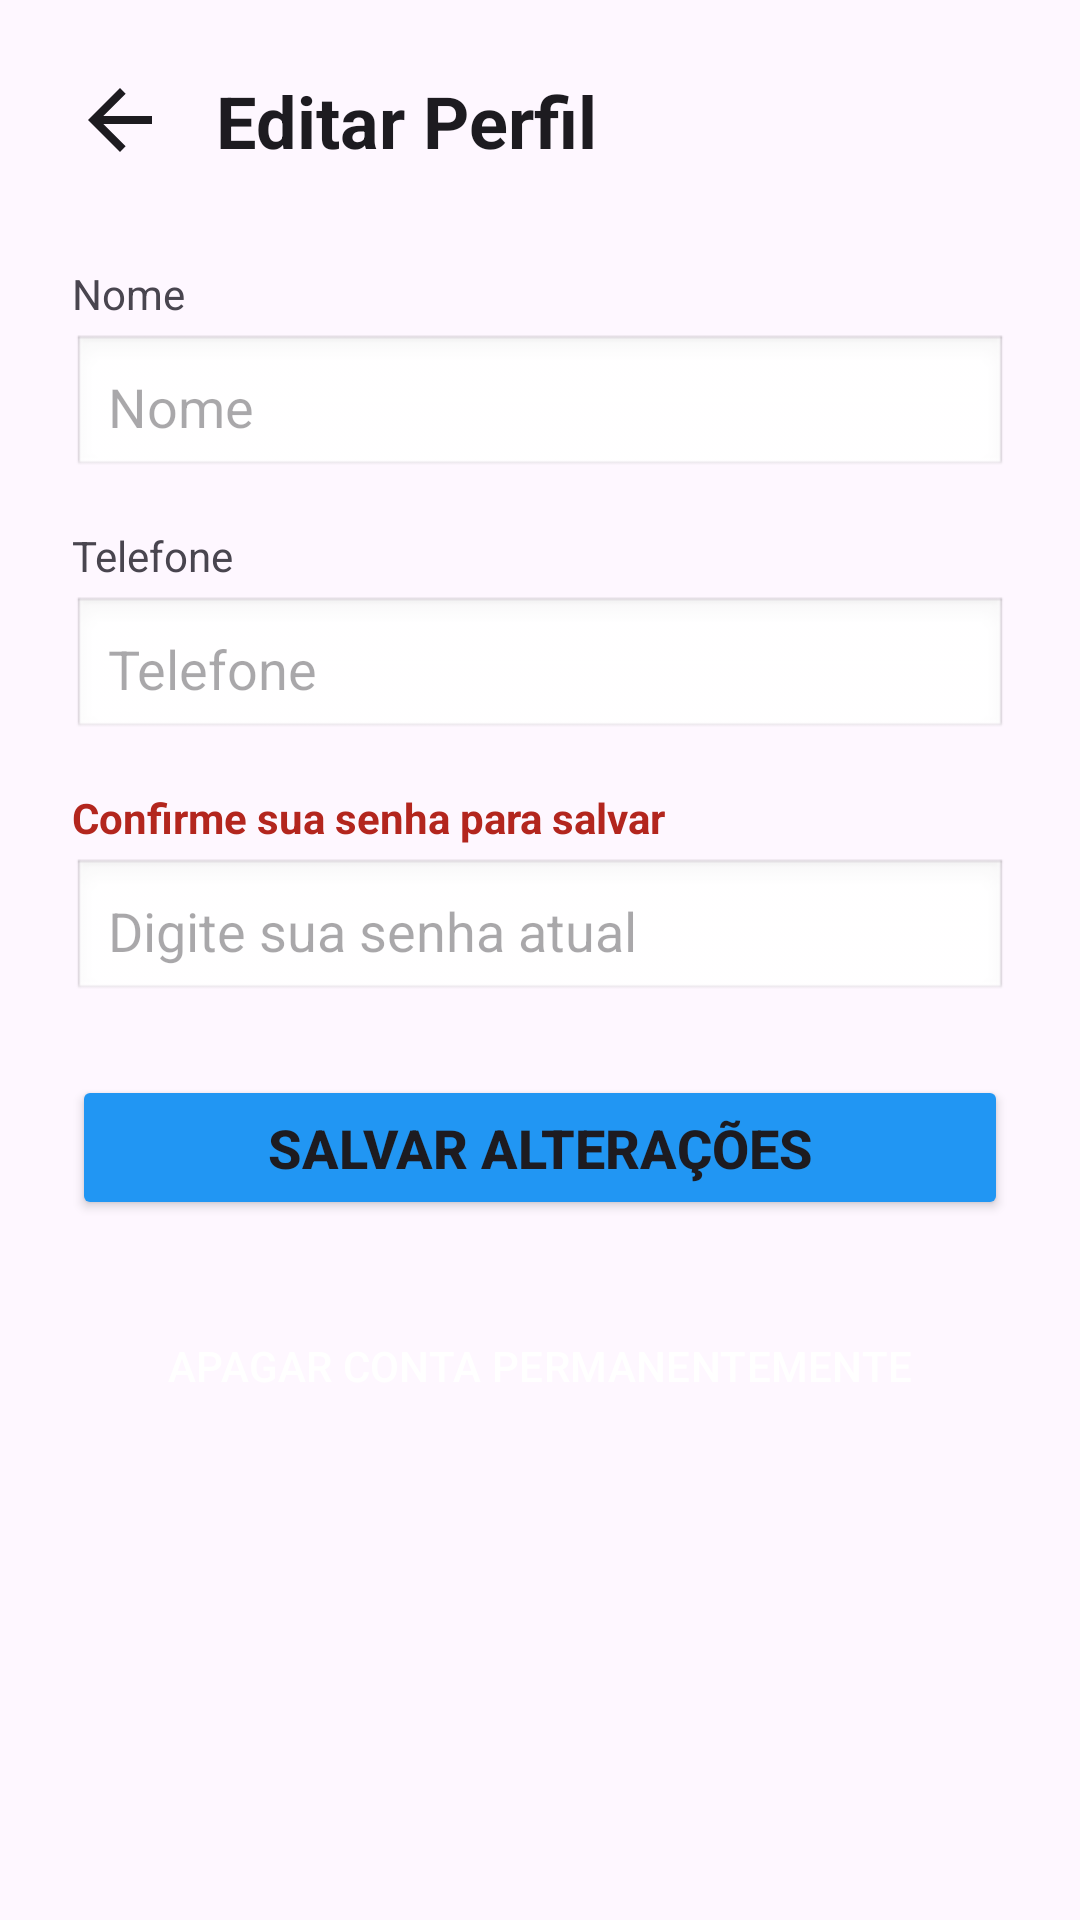

Reconstruct the res/layout file that produces this screen, plus the resources it refers to.
<!-- AndroidManifest.xml: application theme Theme.SafeTrack -->
<!-- res/layout/activity_edit_profile.xml -->
<?xml version="1.0" encoding="utf-8"?>

<LinearLayout xmlns:android="http://schemas.android.com/apk/res/android"
    xmlns:app="http://schemas.android.com/apk/res-auto"
    android:layout_width="match_parent"
    android:layout_height="match_parent"
    android:orientation="vertical"
    android:padding="24dp"
    android:background="?android:attr/colorBackground">

    <LinearLayout
        android:layout_width="match_parent"
        android:layout_height="wrap_content"
        android:orientation="horizontal"
        android:gravity="center_vertical"
        android:layout_marginBottom="32dp">

        <ImageView
            android:id="@+id/btnBack"
            android:layout_width="32dp"
            android:layout_height="32dp"
            android:src="@drawable/ic_arrow_back"
            android:background="?attr/selectableItemBackgroundBorderless"
            android:clickable="true"
            android:focusable="true"
            app:tint="?attr/colorOnSurface"
            android:contentDescription="Voltar" />

        <TextView
            android:layout_width="wrap_content"
            android:layout_height="wrap_content"
            android:text="Editar Perfil"
            android:textSize="24sp"
            android:textStyle="bold"
            android:layout_marginStart="16dp"
            android:textColor="?android:attr/textColorPrimary"/>
    </LinearLayout>

    <TextView
        android:layout_width="wrap_content"
        android:layout_height="wrap_content"
        android:text="Nome"
        android:layout_marginBottom="4dp"/>
    <EditText
        android:id="@+id/edtName"
        android:layout_width="match_parent"
        android:layout_height="wrap_content"
        android:layout_marginBottom="16dp"
        android:hint="Nome"
        android:inputType="textPersonName"
        android:minHeight="48dp"
        android:background="@android:drawable/edit_text"
        android:padding="12dp"/>

    <TextView
        android:layout_width="wrap_content"
        android:layout_height="wrap_content"
        android:text="Telefone"
        android:layout_marginBottom="4dp"/>
    <EditText
        android:id="@+id/edtPhone"
        android:layout_width="match_parent"
        android:layout_height="wrap_content"
        android:layout_marginBottom="16dp"
        android:hint="Telefone"
        android:inputType="phone"
        android:minHeight="48dp"
        android:background="@android:drawable/edit_text"
        android:padding="12dp"/>

    <TextView
        android:layout_width="wrap_content"
        android:layout_height="wrap_content"
        android:text="Confirme sua senha para salvar"
        android:textStyle="bold"
        android:textColor="?attr/colorError"
        android:layout_marginBottom="4dp"/>
    <EditText
        android:id="@+id/edtPasswordConfirm"
        android:layout_width="match_parent"
        android:layout_height="wrap_content"
        android:layout_marginBottom="24dp"
        android:hint="Digite sua senha atual"
        android:inputType="textPassword"
        android:minHeight="48dp"
        android:background="@android:drawable/edit_text"
        android:padding="12dp"/>

    <Button
        android:id="@+id/btnSave"
        android:layout_width="match_parent"
        android:layout_height="wrap_content"
        android:text="Salvar Alterações"
        app:backgroundTint="#2196F3"
        android:textSize="18sp"
        android:textStyle="bold"
        android:padding="12dp"/>

    <Button
        android:id="@+id/btnDeleteAccount"
        android:layout_width="match_parent"
        android:layout_height="wrap_content"
        android:text="APAGAR CONTA PERMANENTEMENTE"
        android:backgroundTint="#D32F2F"
        android:textColor="@android:color/white"
        android:layout_marginTop="24dp"
        android:padding="15dp"
        style="?attr/materialButtonOutlinedStyle" />

</LinearLayout>
<!-- resources referenced by this layout -->
<resources>
  <!-- drawable ic_arrow_back (drawable) -->
  <vector xmlns:android="http://schemas.android.com/apk/res/android"
      android:width="24dp"
      android:height="24dp"
      android:viewportWidth="24.0"
      android:viewportHeight="24.0">
      <path
          android:fillColor="#FF000000"
          android:pathData="M20,11H7.83l5.59,-5.59L12,4l-8,8 8,8 1.41,-1.41L7.83,13H20v-2z"/>
  </vector>
  <style name="Theme.SafeTrack" parent="Base.Theme.SafeTrack" />
  <style name="Base.Theme.SafeTrack" parent="Theme.Material3.Light.NoActionBar">
      </style>
</resources>
